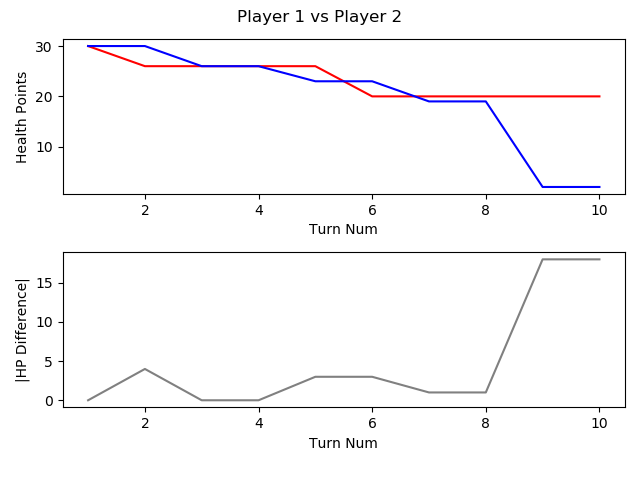

The table this chart was drawn from, first rows:
, TURN_NO, P1_HEALTH, P2_HEALTH, CURRENT_PLAYER, AMOUNTHEALEDTHISTURN, NUMATTACKSTHISTURN, NUMCARDSDRAWNTHISTURN, NUMCARDSPLAYEDTHISTURN, NUMCARDSTODRAW, NUMELEMENTALSPLAYEDLASTTURN, NUMELEMENTALSPLAYEDTHISTURN, NUMFRIENDLYMINIONSTHATATTACKEDTHISTURN, NUMFRIENDLYMINIONSTHATDIEDTHISTURN, NUMMINIONSPLAYEDTHISTURN, NUMMINIONSPLAYERKILLEDTHISTURN, NUMOPTIONSPLAYEDTHISTURN, NUMSECRETSPLAYEDTHISGAME, NUMSPELLSPLAYEDTHISGAME, NUMTIMESHEROPOWERUSEDTHISGAME, REMAININGMANA, TOTALMANASPENTTHISGAME, USEDMANATHISTURN
1, 1, 30, 30, P1 FitzVonGerald, 0, 0, 1, 0, 0, 0, 0, 0, 0, 0, 0, 0, 0, 0, 0, 1, 0, 0
2, 2, 26, 30, P2 RehHausZuckFuchs, 0, 0, 1, 2, 0, 0, 0, 0, 0, 0, 0, 3, 0, 2, 0, 0, 2, 1
3, 3, 26, 26, P1 FitzVonGerald, 0, 0, 1, 1, 0, 0, 0, 0, 0, 0, 0, 2, 0, 1, 0, 0, 2, 2
4, 4, 26, 26, P2 RehHausZuckFuchs, 0, 0, 1, 1, 0, 0, 0, 0, 0, 1, 0, 1, 0, 2, 0, 0, 4, 2
5, 5, 26, 23, P1 FitzVonGerald, 0, 0, 1, 1, 0, 0, 0, 0, 0, 0, 0, 2, 0, 1, 0, 0, 5, 3
6, 6, 20, 23, P2 RehHausZuckFuchs, 0, 0, 1, 1, 0, 0, 0, 2, 0, 0, 0, 4, 0, 2, 0, 0, 7, 3
7, 7, 20, 19, P1 FitzVonGerald, 0, 0, 1, 3, 0, 0, 0, 0, 0, 3, 0, 4, 0, 1, 0, 0, 9, 4
8, 8, 20, 19, P2 RehHausZuckFuchs, 0, 0, 1, 1, 0, 0, 0, 2, 2, 1, 2, 4, 0, 2, 1, 1, 10, 3
9, 9, 20, 2, P1 FitzVonGerald, 0, 0, 1, 1, 0, 0, 0, 4, 0, 0, 0, 6, 0, 1, 0, 0, 14, 5
10, 10, 20, 2, P2 RehHausZuckFuchs, 0, 0, 1, 2, 0, 0, 0, 1, 1, 2, 1, 3, 0, 2, 1, 0, 15, 5
